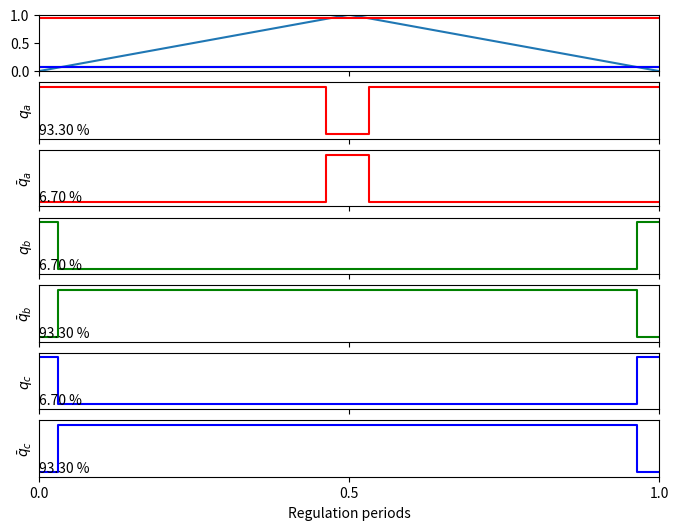

This figure's Python source:
import argparse

import numpy as np
import matplotlib.pyplot as plt
from matplotlib.animation import FuncAnimation


parser = argparse.ArgumentParser()
parser.add_argument("-o", "--output", help="Output file")
parser.add_argument("-s", "--sector", type=int, default=1, help="Sector")
args = parser.parse_args()


def calc(sector, angle):
    alpha = np.deg2rad(angle)

    # amplitude assumed sqrt(3) / 2 (maximum)
    a = np.sqrt(3) / 2 * np.cos(alpha) - 1 / 2 * np.sin(alpha)
    b = np.sin(alpha)
    c = -(a + b)

    if sector == 1:
        x = a
        y = b
        z = 1 - (x + y)

        da = x + y + 0.5 * z
        db = y + 0.5 * z
        dc = 0.5 * z
    elif sector == 2:
        x = -c
        y = -a
        z = 1 - (x + y)

        da = x + 0.5 * z
        db = x + y + 0.5 * z
        dc = 0.5 * z
    elif sector == 3:
        x = b
        y = c
        z = 1 - (x + y)

        da = 0.5 * z
        db = x + y + 0.5 * z
        dc = y + 0.5 * z
    elif sector == 4:
        x = -a
        y = -b
        z = 1 - (x + y)

        da = 0.5 * z
        db = x + 0.5 * z
        dc = x + y + 0.5 * z
    elif sector == 5:
        x = c
        y = a
        z = 1 - (x + y)

        da = y + 0.5 * z
        db = 0.5 * z
        dc = x + y + 0.5 * z
    elif sector == 6:
        x = -b
        y = -c
        z = 1 - (x + y)

        da = x + y + 0.5 * z
        db = 0.5 * z
        dc = x + 0.5 * z

    return da, db, dc


fig, axes = plt.subplots(nrows=7, sharex=True, figsize=(8, 6))

axes[0].set_ylim([0, 1])

for axis in axes[1:]:
    axis.set_xlim([0, 1])
    axis.set_ylim([-0.1, 1.1])
    axis.set_yticks([])
    axis.set_xticks([0, 0.5, 1])

axes[1].set_ylabel(r"$q_a$")
axes[2].set_ylabel(r"$\bar{q}_a$")
axes[3].set_ylabel(r"$q_b$")
axes[4].set_ylabel(r"$\bar{q}_b$")
axes[5].set_ylabel(r"$q_c$")
axes[6].set_ylabel(r"$\bar{q}_c$")

axes[6].set_xlabel("Regulation periods")

N = 200
t = np.linspace(0, 1, N)

# plot timer ramp
trig = np.zeros(N)
trig[: N // 2] = 0 + 2 * t[: N // 2]
trig[N // 2 :] = 2 - 2 * t[N // 2 :]
axes[0].plot(t, trig)

(da_line,) = axes[0].plot((0, 0), (0, 0), "r-")
(db_line,) = axes[0].plot((0, 0), (0, 0), "g-")
(dc_line,) = axes[0].plot((0, 0), (0, 0), "b-")

(qa_H_line,) = axes[1].step([], [], "r")
(qa_L_line,) = axes[2].step([], [], "r-")
(qb_H_line,) = axes[3].step([], [], "g")
(qb_L_line,) = axes[4].step([], [], "g")
(qc_H_line,) = axes[5].step([], [], "b")
(qc_L_line,) = axes[6].step([], [], "b")

qa_H_text = axes[1].text(0, 0, "")
qa_L_text = axes[2].text(0, 0, "")
qb_H_text = axes[3].text(0, 0, "")
qb_L_text = axes[4].text(0, 0, "")
qc_H_text = axes[5].text(0, 0, "")
qc_L_text = axes[6].text(0, 0, "")


def update(angle):
    """Update plot with new angle."""
    da, db, dc = calc(args.sector, angle)

    # adjust trigger lines
    da_line.set_data((0, 1), (da, da))
    db_line.set_data((0, 1), (db, db))
    dc_line.set_data((0, 1), (dc, dc))

    qa = np.zeros(N)
    qa[np.where(da > trig)] = 1

    qb = np.zeros(N)
    qb[np.where(db > trig)] = 1

    qc = np.zeros(N)
    qc[np.where(dc > trig)] = 1

    qa_H_line.set_data(t, qa)
    qa_L_line.set_data(t, 1 - qa)

    qb_H_line.set_data(t, qb)
    qb_L_line.set_data(t, 1 - qb)

    qc_H_line.set_data(t, qc)
    qc_L_line.set_data(t, 1 - qc)

    qa_H_text.set_text("{:.2f} %".format(100 * da))
    qa_L_text.set_text("{:.2f} %".format(100 * (1 - da)))
    qb_H_text.set_text("{:.2f} %".format(100 * db))
    qb_L_text.set_text("{:.2f} %".format(100 * (1 - db)))
    qc_H_text.set_text("{:.2f} %".format(100 * dc))
    qc_L_text.set_text("{:.2f} %".format(100 * (1 - dc)))

    return [
        da_line,
        db_line,
        dc_line,
        qa_H_line,
        qa_L_line,
        qb_H_line,
        qb_L_line,
        qc_H_line,
        qc_L_line,
        qa_H_text,
        qa_L_text,
        qb_H_text,
        qb_L_text,
        qc_H_text,
        qc_L_text,
    ]


ani = FuncAnimation(
    fig,
    update,
    interval=50,
    frames=np.arange(60 * (args.sector - 1), 60 * args.sector, 0.5),
    blit=True,
)


if args.output:
    ani.save(args.output, fps=25, writer="imagemagick")
else:
    plt.show()
